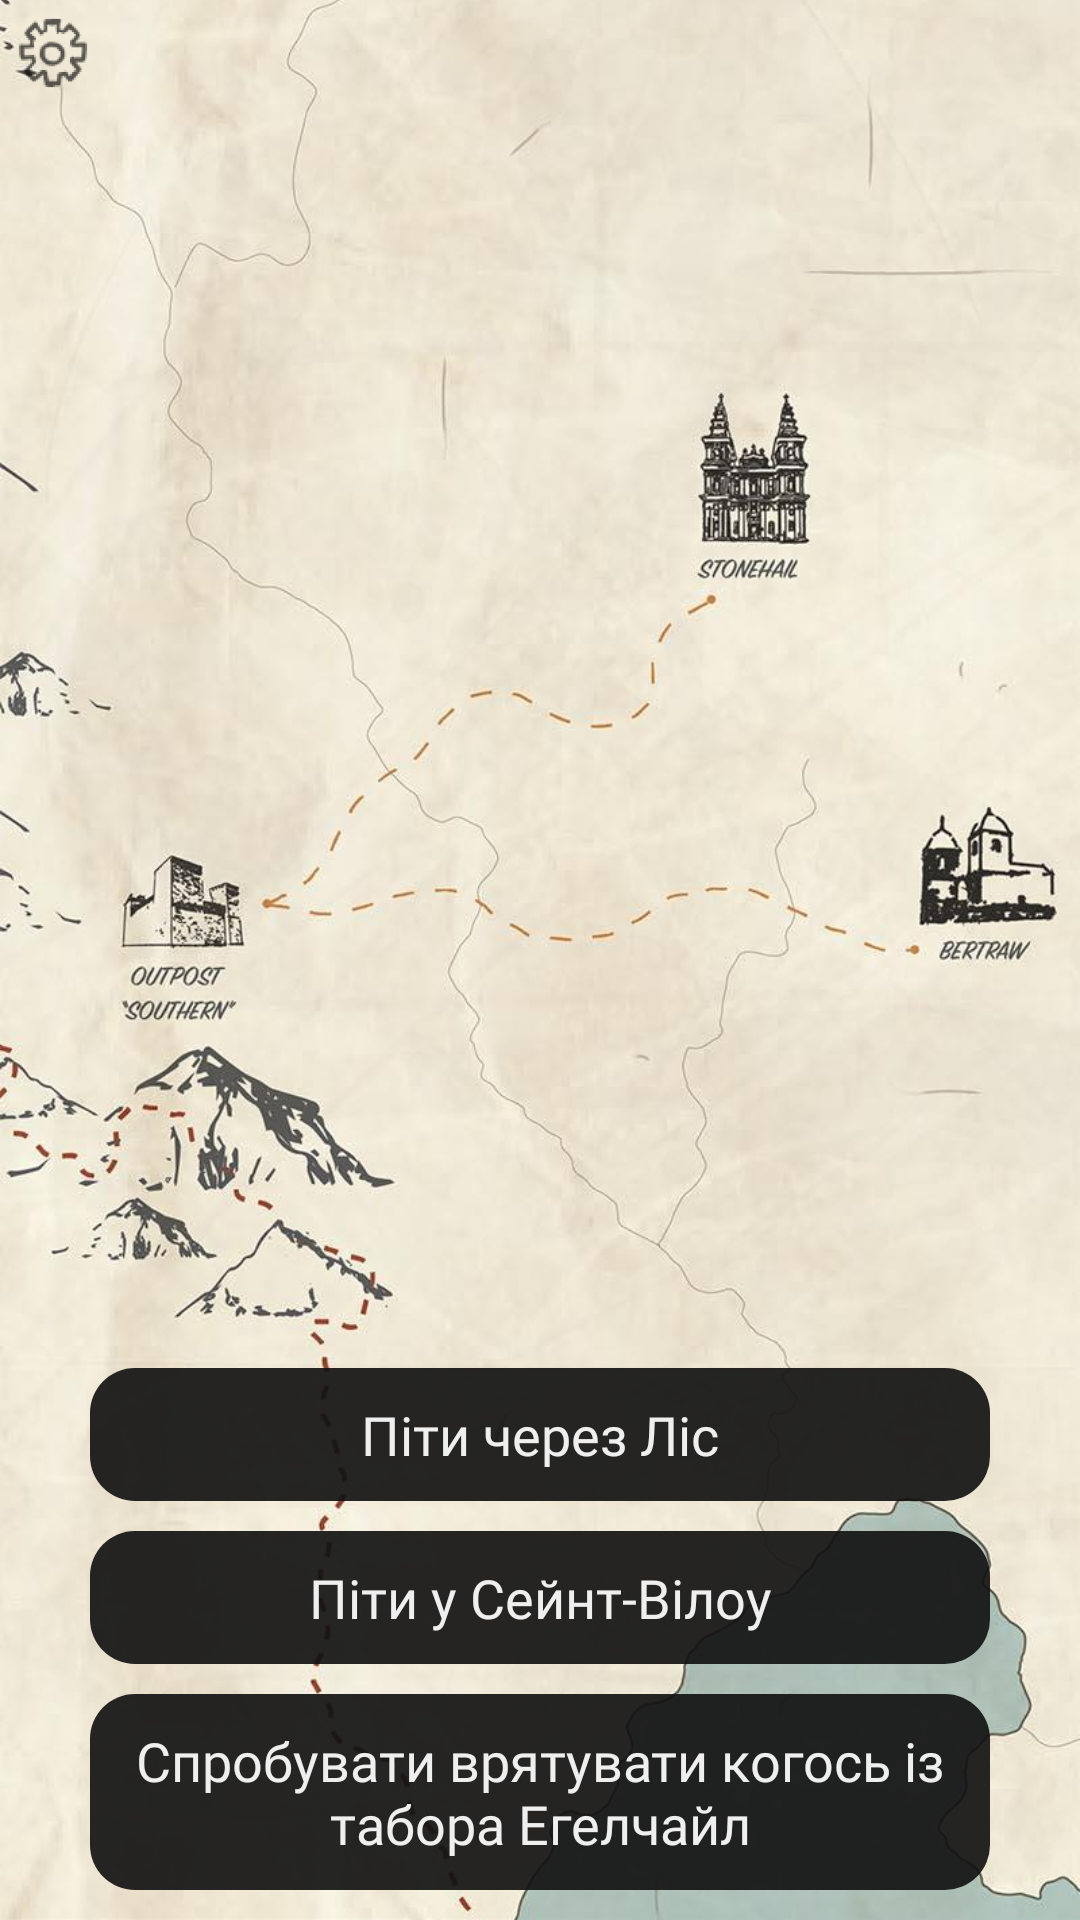

Write the Android layout XML for this screen, with the resource values it uses.
<!-- AndroidManifest.xml: application theme AppTheme -->
<!-- res/layout/activity_map.xml -->
<?xml version="1.0" encoding="utf-8"?>
<android.support.constraint.ConstraintLayout xmlns:android="http://schemas.android.com/apk/res/android"
    xmlns:app="http://schemas.android.com/apk/res-auto"
    xmlns:tools="http://schemas.android.com/tools"
    android:layout_width="match_parent"
    android:layout_height="match_parent"
    android:background="@color/backgroundBlack"
    tools:context=".activities.MapActivity">

    <FrameLayout
        android:layout_width="match_parent"
        android:layout_height="match_parent">

        <ImageView
            android:id="@+id/imageView2"
            android:layout_width="match_parent"
            android:layout_height="match_parent"
            android:scaleType="centerCrop"
            app:srcCompat="@drawable/map_1" />


        <LinearLayout
            android:layout_width="match_parent"
            android:layout_height="match_parent"
            android:gravity="bottom|center"
            android:orientation="vertical">


            <TextView
                android:id="@+id/textViewMapChoice1"
                android:layout_width="300dp"
                android:layout_height="wrap_content"
                android:layout_marginBottom="10dp"
                android:background="@drawable/choice_button"
                android:fontFamily="@font/regular"
                android:padding="10dp"
                android:text="Піти через Ліс"
                android:textAlignment="center"
                android:textColor="@color/fontWhite"
                android:textSize="18sp" />

            <TextView
                android:id="@+id/textViewMapChoice2"
                android:layout_width="300dp"
                android:layout_height="wrap_content"
                android:layout_marginBottom="10dp"
                android:background="@drawable/choice_button"
                android:fontFamily="@font/regular"
                android:padding="10dp"
                android:text="Піти у Сейнт-Вілоу"
                android:textAlignment="center"
                android:textColor="@color/fontWhite"
                android:textSize="18sp" />

            <TextView
                android:id="@+id/textViewMapChoice3"
                android:layout_width="300dp"
                android:layout_height="wrap_content"
                android:layout_marginBottom="10dp"
                android:background="@drawable/choice_button"
                android:fontFamily="@font/regular"
                android:padding="10dp"
                android:text="Спробувати врятувати когось із табора Егелчайл"
                android:textAlignment="center"
                android:textColor="@color/fontWhite"
                android:textSize="18sp" />

        </LinearLayout>

        <ImageButton
            android:id="@+id/imageButtonMapSettings"
            android:layout_width="25dp"
            android:layout_height="25dp"
            android:layout_marginTop="5dp"
            android:layout_marginStart="5dp"
            android:background="@color/transparent"
            android:onClick="onClickSettings"
            app:srcCompat="@drawable/ic_settings" />

    </FrameLayout>
</android.support.constraint.ConstraintLayout>
<!-- resources referenced by this layout -->
<resources>
  <color name="backgroundBlack">#000000</color>
  <color name="fontWhite">#efefef</color>
  <color name="transparent">#00ffffff</color>
  <!-- drawable choice_button (drawable) -->
  <?xml version="1.0" encoding="utf-8"?>
  <shape xmlns:android="http://schemas.android.com/apk/res/android">
      <corners android:radius="15dp" />
      <solid android:color="@color/backgroundTextBox"/>
  </shape>
  <!-- drawable ic_settings: png bitmap (drawable-hdpi, 1313 bytes) -->
  <!-- drawable map_1: jpg bitmap (drawable-hdpi, 46781 bytes) -->
  <style name="AppTheme" parent="Theme.AppCompat.Light.DarkActionBar">
          <item name="windowNoTitle">true</item>
          <item name="windowActionBar">false</item>
          <item name="android:windowFullscreen">true</item>
          <item name="android:windowContentOverlay">@null</item>
              
          <item name="android:windowBackground">@color/backgroundBlack</item>
          <item name="colorPrimary">@color/colorPrimary</item>
          <item name="colorPrimaryDark">@color/colorPrimaryDark</item>
          <item name="colorAccent">@color/colorAccent</item>
      </style>
  <color name="backgroundTextBox">#ea131313</color>
  <color name="colorPrimary">#2B2B2B</color>
  <color name="colorPrimaryDark">#000000</color>
  <color name="colorAccent">#4D4208</color>
</resources>
